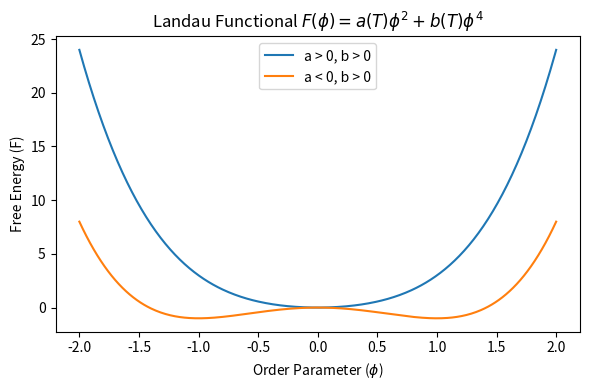

The matplotlib source for this figure:
import numpy as np
import matplotlib.pyplot as plt


# 定义 Landau 自由能
def landau_free_energy(phi, a, b):
    return a * phi ** 2 + b * phi ** 4


# 定义序参量的范围
phi = np.linspace(-2, 2, 400)

# 设置不同参数
parameters = [
    {"a": 2, "b": 1, "label": "a > 0, b > 0"},
    {"a": -2, "b": 1, "label": "a < 0, b > 0"},
]

# 创建图像
plt.figure(figsize=(6, 4))

for params in parameters:
    a = params["a"]
    b = params["b"]
    F = landau_free_energy(phi, a, b)
    plt.plot(phi, F, label=params["label"])

# 添加图例和标签
plt.title('Landau Functional $F(\\phi)=a(T)\\phi^2+b(T)\\phi^4$')
plt.xlabel('Order Parameter ($\\phi$)')
plt.ylabel('Free Energy (F)')
plt.legend()
# plt.grid(True)

# 显示图像
plt.tight_layout()
plt.savefig('landau_functional.svg', transparent=True)
